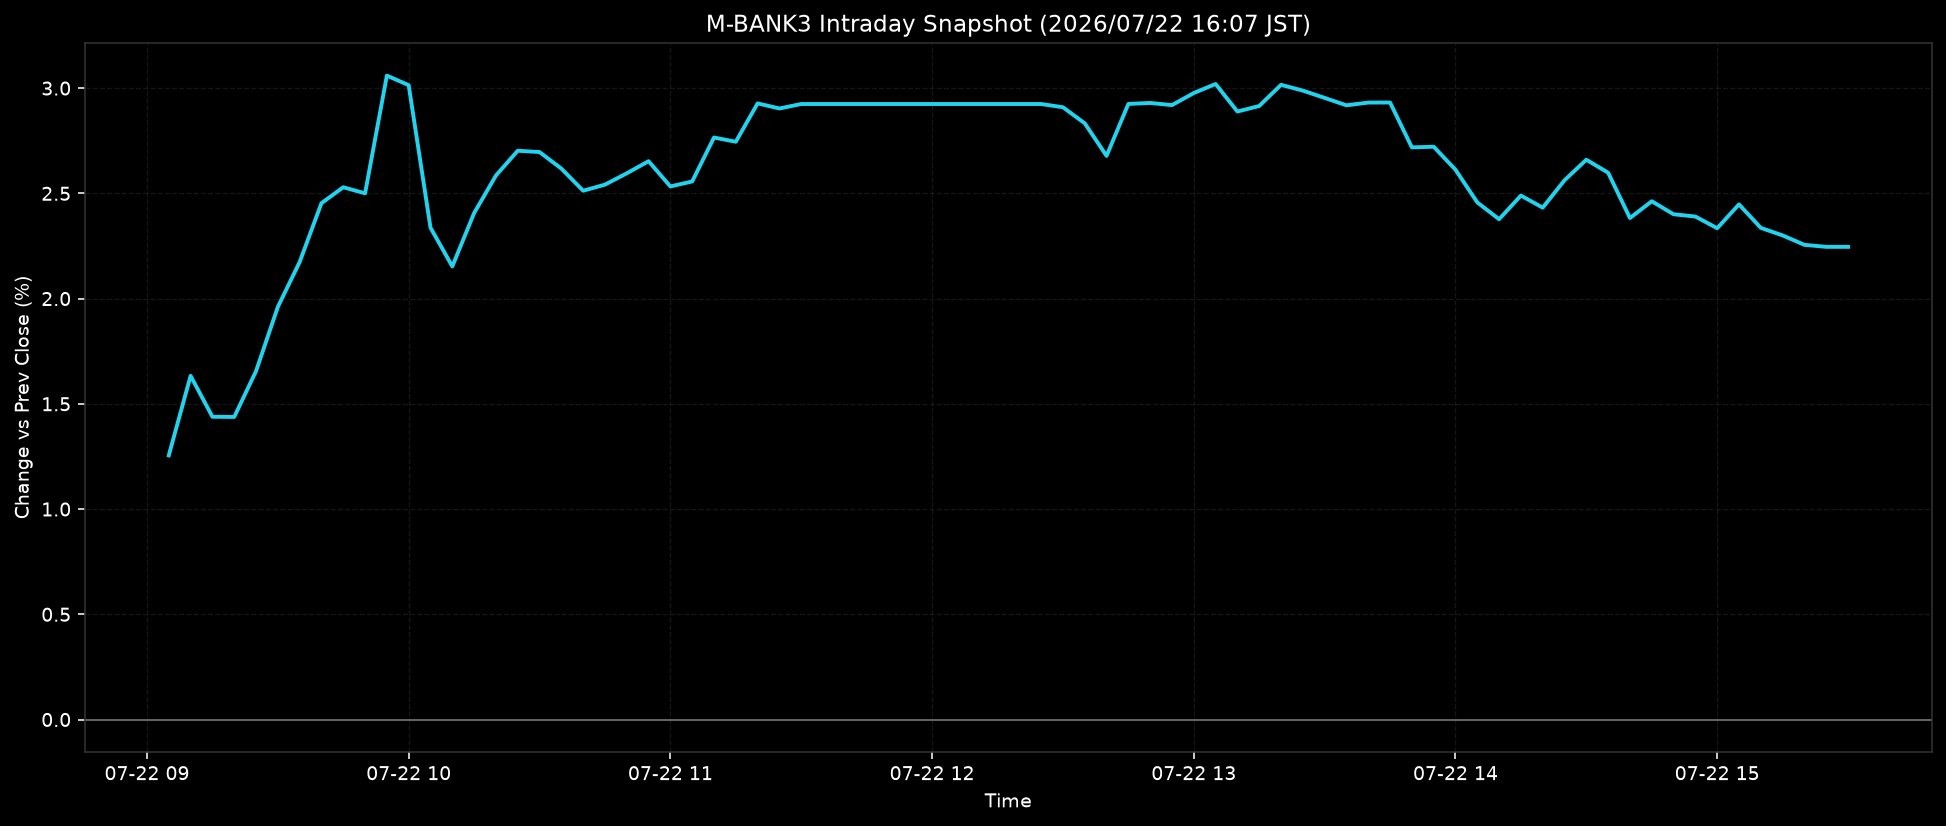

The data file committed next to this chart (first rows):
ts, pct
2026-07-22T09:05:00+0900, 1.255
2026-07-22T09:10:00+0900, 1.633
2026-07-22T09:15:00+0900, 1.438
2026-07-22T09:20:00+0900, 1.438
2026-07-22T09:25:00+0900, 1.655
2026-07-22T09:30:00+0900, 1.96
2026-07-22T09:35:00+0900, 2.174
2026-07-22T09:40:00+0900, 2.453
2026-07-22T09:45:00+0900, 2.529
2026-07-22T09:50:00+0900, 2.5
2026-07-22T09:55:00+0900, 3.059
2026-07-22T10:00:00+0900, 3.014
2026-07-22T10:05:00+0900, 2.337
2026-07-22T10:10:00+0900, 2.153
2026-07-22T10:15:00+0900, 2.406
2026-07-22T10:20:00+0900, 2.584
2026-07-22T10:25:00+0900, 2.703
2026-07-22T10:30:00+0900, 2.696
2026-07-22T10:35:00+0900, 2.618
2026-07-22T10:40:00+0900, 2.513
2026-07-22T10:45:00+0900, 2.541
2026-07-22T10:50:00+0900, 2.595
2026-07-22T10:55:00+0900, 2.653
2026-07-22T11:00:00+0900, 2.533
2026-07-22T11:05:00+0900, 2.557
2026-07-22T11:10:00+0900, 2.765
2026-07-22T11:15:00+0900, 2.745
2026-07-22T11:20:00+0900, 2.928
2026-07-22T11:25:00+0900, 2.903
2026-07-22T11:30:00+0900, 2.925
2026-07-22T11:35:00+0900, 2.925
2026-07-22T11:40:00+0900, 2.925
2026-07-22T11:45:00+0900, 2.925
2026-07-22T11:50:00+0900, 2.925
2026-07-22T11:55:00+0900, 2.925
2026-07-22T12:00:00+0900, 2.925
2026-07-22T12:05:00+0900, 2.925
2026-07-22T12:10:00+0900, 2.925
2026-07-22T12:15:00+0900, 2.925
2026-07-22T12:20:00+0900, 2.925
2026-07-22T12:25:00+0900, 2.925
2026-07-22T12:30:00+0900, 2.909
2026-07-22T12:35:00+0900, 2.833
2026-07-22T12:40:00+0900, 2.678
2026-07-22T12:45:00+0900, 2.925
2026-07-22T12:50:00+0900, 2.929
2026-07-22T12:55:00+0900, 2.919
2026-07-22T13:00:00+0900, 2.977
2026-07-22T13:05:00+0900, 3.02
2026-07-22T13:10:00+0900, 2.889
2026-07-22T13:15:00+0900, 2.915
2026-07-22T13:20:00+0900, 3.016
2026-07-22T13:25:00+0900, 2.988
2026-07-22T13:30:00+0900, 2.954
2026-07-22T13:35:00+0900, 2.918
2026-07-22T13:40:00+0900, 2.931
2026-07-22T13:45:00+0900, 2.932
2026-07-22T13:50:00+0900, 2.718
2026-07-22T13:55:00+0900, 2.722
2026-07-22T14:00:00+0900, 2.612
... 18 more rows
